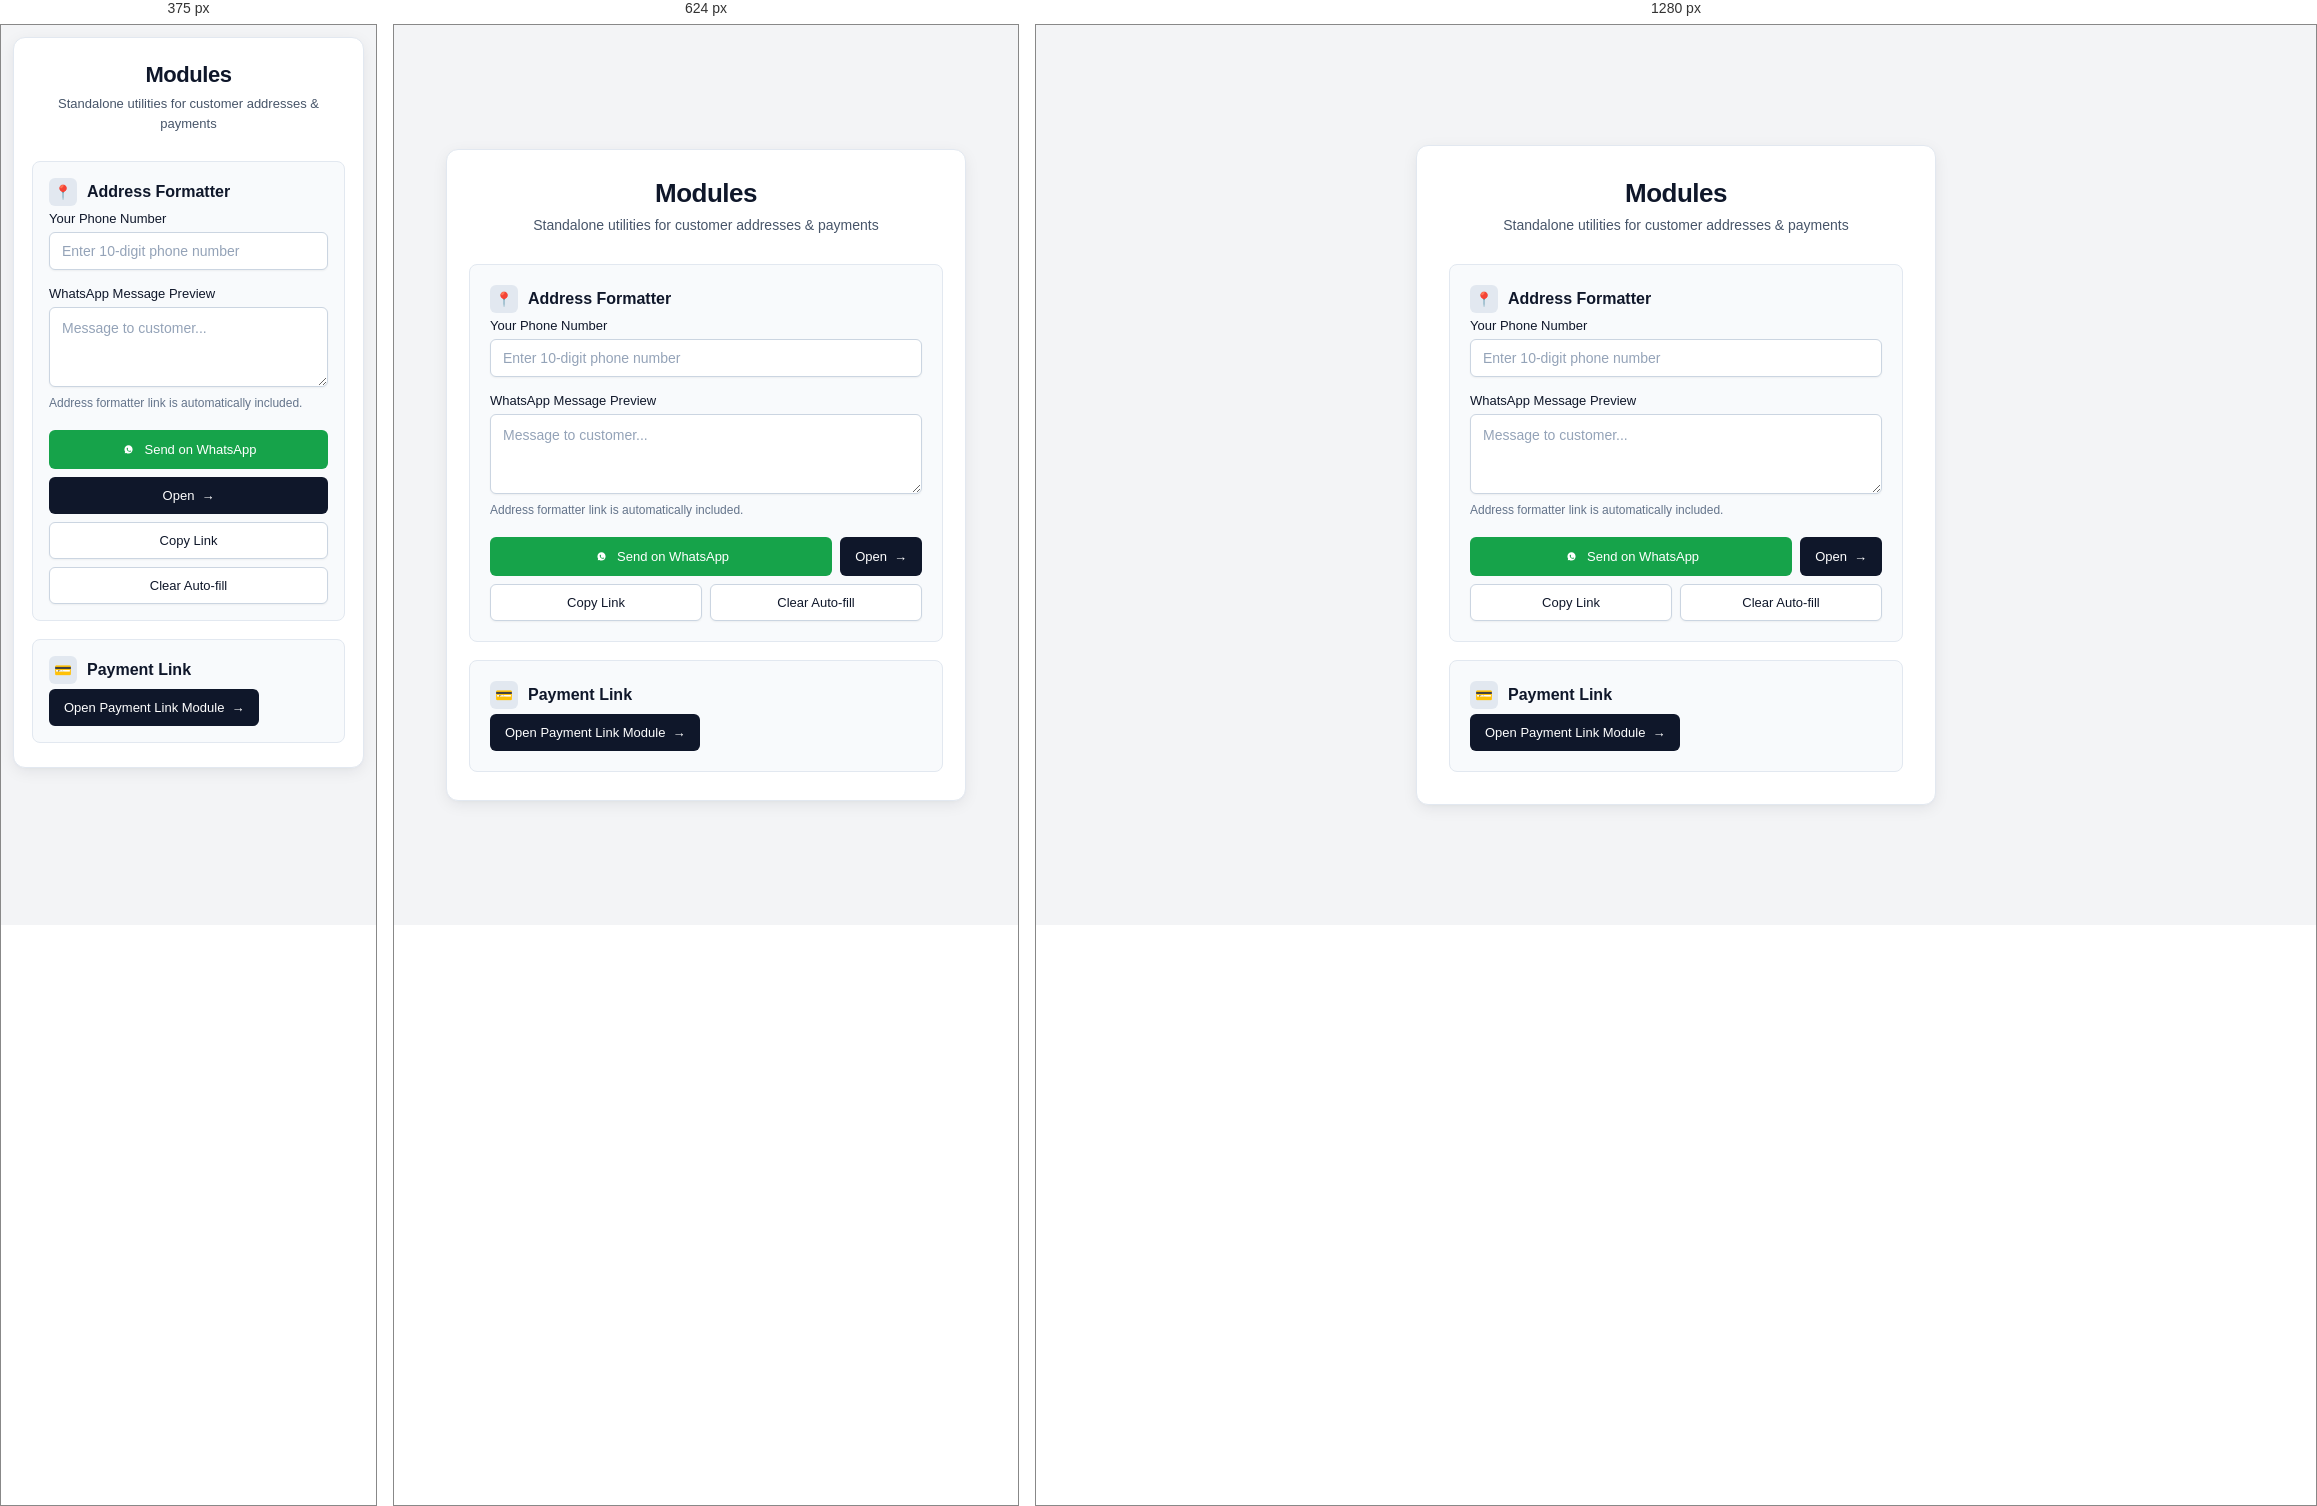
Rendered at 375 px, 624 px and 1280 px, left to right.

<!-- file: index.html -->
<!DOCTYPE html>
<html lang="en">

<head>
  <meta charset="UTF-8">
  <meta name="viewport" content="width=device-width, initial-scale=1.0">
  <title>Tools</title>
  <style>
    :root {
      --bg-page: #f3f4f6;
      --bg-card: #ffffff;
      --bg-subtle: #f8fafc;
      --border-card: #e2e8f0;
      --border-input: #cbd5e1;
      --border-hover: #94a3b8;
      --border-focus: #0f172a;

      --text-primary: #0f172a;
      --text-secondary: #475569;
      --text-muted: #64748b;
      --text-placeholder: #94a3b8;

      --shadow-sm: 0 1px 2px 0 rgba(0, 0, 0, 0.05);
      --shadow-md: 0 4px 16px -1px rgba(15, 23, 42, 0.08), 0 2px 4px -2px rgba(15, 23, 42, 0.04);
    }

    * {
      margin: 0;
      padding: 0;
      box-sizing: border-box;
    }

    body {
      font-family: -apple-system, BlinkMacSystemFont, "Segoe UI", Roboto, sans-serif;
      background: var(--bg-page);
      color: var(--text-primary);
      min-height: 100vh;
      display: flex;
      justify-content: center;
      align-items: center;
      padding: 20px;
      -webkit-font-smoothing: antialiased;
    }

    .container {
      width: 100%;
      max-width: 520px;
      background: var(--bg-card);
      border: 1px solid var(--border-card);
      border-radius: 12px;
      padding: 32px;
      box-shadow: var(--shadow-md);
    }

    .header {
      text-align: center;
      margin-bottom: 28px;
    }

    .header h1 {
      font-size: 26px;
      font-weight: 600;
      color: var(--text-primary);
      margin-bottom: 6px;
      letter-spacing: -0.02em;
    }

    .header p {
      font-size: 14px;
      color: var(--text-secondary);
      line-height: 1.5;
    }

    .module-section {
      padding: 20px;
      margin-bottom: 18px;
      border: 1px solid var(--border-card);
      border-radius: 8px;
      background: var(--bg-subtle);
      transition: border-color 0.2s ease;
    }

    .module-section:focus-within {
      border-color: var(--border-hover);
    }

    .module-title {
      display: flex;
      align-items: center;
      gap: 10px;
      margin-bottom: 5px;
    }

    .module-icon {
      width: 28px;
      height: 28px;
      display: flex;
      align-items: center;
      justify-content: center;
      border-radius: 6px;
      background: #e2e8f0;
      color: var(--text-primary);
      font-size: 14px;
    }

    .module-title h2 {
      font-size: 16px;
      font-weight: 600;
      color: var(--text-primary);
    }

    .module-desc {
      margin-bottom: 18px;
      color: var(--text-secondary);
      font-size: 13px;
      line-height: 1.5;
    }

    .form-group {
      margin-bottom: 16px;
    }

    .form-group label {
      display: block;
      margin-bottom: 6px;
      color: var(--text-primary);
      font-size: 13px;
      font-weight: 500;
    }

    .form-group input,
    .form-group textarea {
      width: 100%;
      padding: 10px 12px;
      border: 1px solid var(--border-input);
      border-radius: 6px;
      background: var(--bg-card);
      color: var(--text-primary);
      font: inherit;
      font-size: 14px;
      outline: none;
      box-shadow: var(--shadow-sm);
      transition: border-color 0.15s ease, box-shadow 0.15s ease;
    }

    .form-group input:hover,
    .form-group textarea:hover {
      border-color: var(--border-hover);
    }

    .form-group input:focus,
    .form-group textarea:focus {
      border-color: var(--border-focus);
      box-shadow: 0 0 0 3px rgba(15, 23, 42, 0.08);
    }

    .form-group input::placeholder,
    .form-group textarea::placeholder {
      color: var(--text-placeholder);
    }

    .form-group textarea {
      min-height: 80px;
      resize: vertical;
      line-height: 1.5;
    }

    .form-hint {
      margin-top: 5px;
      font-size: 12px;
      color: var(--text-muted);
    }

    .button-group {
      display: grid;
      grid-template-columns: 1fr 1fr;
      gap: 8px;
      margin-top: 20px;
    }

    .btn {
      display: inline-flex;
      align-items: center;
      justify-content: center;
      gap: 7px;
      padding: 10px 14px;
      border: 1px solid transparent;
      border-radius: 6px;
      font: inherit;
      font-size: 13px;
      font-weight: 500;
      cursor: pointer;
      text-decoration: none;
      transition: background-color 0.15s ease, border-color 0.15s ease, box-shadow 0.15s ease;
    }

    .btn:focus-visible {
      outline: 2px solid var(--border-focus);
      outline-offset: 2px;
    }

    .btn-full {
      grid-column: 1 / -1;
    }

    .btn-row {
      grid-column: 1 / -1;
      display: flex;
      gap: 8px;
    }

    .btn-row .btn-whatsapp {
      flex: 1;
    }

    .btn-row #openFormatterBtn {
      white-space: nowrap;
    }

    .btn-primary {
      background: #0f172a;
      color: #ffffff;
    }

    .btn-primary:hover {
      background: #000000;
    }

    .btn-whatsapp {
      background: #16a34a;
      color: #ffffff;
    }

    .btn-whatsapp:hover {
      background: #15803d;
    }

    .btn-secondary {
      background: var(--bg-card);
      color: var(--text-primary);
      border-color: var(--border-input);
      box-shadow: var(--shadow-sm);
    }

    .btn-secondary:hover {
      background: var(--bg-subtle);
      border-color: var(--border-hover);
    }

    .required {
      color: #dc2626;
    }

    .toast {
      position: fixed;
      left: 50%;
      bottom: 24px;
      transform: translateX(-50%);
      padding: 10px 18px;
      background: #0f172a;
      color: #f8fafc;
      border-radius: 6px;
      font-size: 13px;
      font-weight: 500;
      box-shadow: 0 4px 12px rgba(0, 0, 0, 0.15);
      opacity: 0;
      pointer-events: none;
      transition: opacity 0.2s ease;
      z-index: 1000;
    }

    .toast.show {
      opacity: 1;
    }

    .footer {
      margin-top: 24px;
      text-align: center;
      color: var(--text-muted);
      font-size: 12px;
    }

    @media (max-width: 768px) {
      .container {
        padding: 28px 22px;
      }
    }

    @media (max-width: 480px) {
      body {
        padding: 12px;
        align-items: flex-start;
      }

      .container {
        padding: 24px 18px;
      }

      .header h1 {
        font-size: 22px;
      }

      .header p {
        font-size: 13px;
      }

      .module-section {
        padding: 16px;
      }

      .button-group {
        grid-template-columns: 1fr;
      }

      .btn-full,
      .btn-row {
        grid-column: 1;
      }

      .btn-row {
        flex-direction: column;
      }
    }
  </style>
</head>

<body>
  <div class="container">
    <div class="header">
      <h1>Modules</h1>
      <p>Standalone utilities for customer addresses & payments</p>
    </div>

    <!-- Module 1: Address Formatter -->
    <div class="module-section">
      <div class="module-title">
        <div class="module-icon">📍</div>
        <h2>Address Formatter</h2>
      </div>

      <form id="addressModuleForm" onsubmit="event.preventDefault();">
        <div class="form-group">
          <label for="recipientPhone">Your Phone Number</label>
          <input type="tel" id="recipientPhone" name="recipientPhone" placeholder="Enter 10-digit phone number"
            pattern="[0-9]{10}" required />
        </div>

        <div class="form-group">
          <label for="messageText">WhatsApp Message Preview</label>
          <textarea id="messageText" name="messageText" placeholder="Message to customer..."></textarea>
          <div class="form-hint">Address formatter link is automatically included.</div>
        </div>

        <div class="button-group">
          <div class="btn-row">
            <!-- WhatsApp Send Button -->
            <button type="button" id="sendWhatsappBtn" class="btn btn-whatsapp">
              <svg width="17" height="17" viewBox="0 0 24 24" fill="currentColor">
                <path
                  d="M12.031 6.172c-3.181 0-5.767 2.586-5.768 5.766-.001 1.298.38 2.27 1.019 3.287l-.582 2.128 2.182-.573c.978.58 1.911.928 3.145.929 3.178 0 5.767-2.587 5.768-5.766.001-3.187-2.575-5.77-5.764-5.771zm3.392 8.244c-.144.405-.837.774-1.17.824-.312.045-.634.06-1.78-.415-1.464-.606-2.42-2.112-2.493-2.209-.072-.097-.597-.795-.597-1.516s.377-1.077.51-1.223c.143-.146.312-.183.416-.183.104 0 .208.002.299.006.096.004.225-.036.35.265.13.313.442 1.077.481 1.155.039.078.065.17.013.273-.052.104-.078.17-.156.26-.078.091-.164.204-.234.273-.078.078-.16.163-.069.319.091.156.403.665.865 1.076.595.53 1.096.694 1.252.772.156.078.247.065.338-.039.091-.104.39-.455.494-.61.104-.156.208-.13.35-.078.143.052.909.429 1.065.507.156.078.26.117.299.182.039.065.039.377-.105.782z" />
              </svg>
              <span>Send on WhatsApp</span>
            </button>

            <!-- Open Formatter Link -->
            <a id="openFormatterBtn" href="./address-formatter.html" target="_blank" class="btn btn-primary">
              <span>Open</span>
              <span>→</span>
            </a>
          </div>

          <!-- Copy Link Button -->
          <button type="button" id="copyLinkBtn" class="btn btn-secondary">
            <span>Copy Link</span>
          </button>

          <!-- Clear Auto-fill Button -->
          <button type="button" id="clearAutoFillBtn" class="btn btn-secondary"
            title="Clear auto-filled phone and message">
            <span>Clear Auto-fill</span>
          </button>
        </div>
      </form>
    </div>

    <!-- Module 2: Payment Link -->
    <div class="module-section" style="margin-bottom: 0;">
      <div class="module-title">
        <div class="module-icon">💳</div>
        <h2>Payment Link</h2>
      </div>

      <a href="./payment_link.html" class="btn btn-primary btn-full">
        <span>Open Payment Link Module</span>
        <span>→</span>
      </a>
    </div>
  </div>

  <div id="toast" class="toast">Link copied to clipboard!</div>

  <script>
    const phoneInput = document.getElementById('recipientPhone');
    const messageInput = document.getElementById('messageText');
    const openBtn = document.getElementById('openFormatterBtn');
    const sendBtn = document.getElementById('sendWhatsappBtn');
    const copyBtn = document.getElementById('copyLinkBtn');
    const clearBtn = document.getElementById('clearAutoFillBtn');
    const toast = document.getElementById('toast');

    function showToast(msg) {
      toast.textContent = msg;
      toast.classList.add('show');
      setTimeout(() => toast.classList.remove('show'), 2200);
    }

    function cleanPhone(raw) {
      return (raw || '').replace(/\D/g, '');
    }

    function getFormattedWhatsAppPhone(raw) {
      let p = cleanPhone(raw);
      if (!p) return '';
      if (p.length === 10) {
        p = '91' + p;
      }
      return p;
    }

    function getFormatterUrl() {
      const p = cleanPhone(phoneInput.value);
      const url = new URL('./address-formatter.html', window.location.href);
      if (p) {
        url.searchParams.set('phone', p);
      }
      return url.toString();
    }

    function updateFormState() {
      const formatterUrl = getFormatterUrl();
      openBtn.href = formatterUrl;

      if (!messageInput.dataset.touched) {
        messageInput.value = `Hello! Please click the link below to provide your delivery address:\n\n${formatterUrl}\n\nThank you!`;
      }
    }

    function saveState() {
      try {
        const p = phoneInput.value.trim();
        if (p) {
          localStorage.setItem('reseller_last_phone', p);
        } else {
          localStorage.removeItem('reseller_last_phone');
        }

        if (messageInput.dataset.touched) {
          localStorage.setItem('reseller_custom_message', messageInput.value);
        }
      } catch (e) {
        console.warn('Error saving state:', e);
      }
    }

    function loadState() {
      try {
        const savedPhone = localStorage.getItem('reseller_last_phone');
        if (savedPhone) {
          phoneInput.value = savedPhone;
        }

        const savedMsg = localStorage.getItem('reseller_custom_message');
        if (savedMsg) {
          messageInput.value = savedMsg;
          messageInput.dataset.touched = 'true';
        }
      } catch (e) {
        console.warn('Error loading state:', e);
      }
    }

    messageInput.addEventListener('input', () => {
      messageInput.dataset.touched = 'true';
      saveState();
    });

    phoneInput.addEventListener('input', () => {
      saveState();
      if (!messageInput.dataset.touched) {
        updateFormState();
      } else {
        openBtn.href = getFormatterUrl();
      }
    });

    clearBtn.addEventListener('click', () => {
      try {
        localStorage.removeItem('reseller_last_phone');
        localStorage.removeItem('reseller_custom_message');
      } catch (e) { }
      delete messageInput.dataset.touched;
      phoneInput.value = '';
      updateFormState();
      showToast('Auto-fill cache cleared ✓');
    });

    // Send Button: Opens WhatsApp directly
    sendBtn.addEventListener('click', () => {
      const raw = phoneInput.value.trim();
      const phone = getFormattedWhatsAppPhone(raw);

      if (!phone) {
        alert('Please enter a valid 10-digit mobile number.');
        phoneInput.focus();
        return;
      }

      saveState();

      const message = messageInput.value.trim() || `Hello! Please click the link below to provide your delivery address:\n\n${getFormatterUrl()}\n\nThank you!`;
      const encodedText = encodeURIComponent(message);
      const whatsappUrl = `https://api.whatsapp.com/send/?text=${encodedText}&type=phone_number&app_absent=0`;

      window.open(whatsappUrl, '_blank', 'noopener,noreferrer');
    });

    // Copy Link Button
    copyBtn.addEventListener('click', async () => {
      const url = getFormatterUrl();
      saveState();
      try {
        await navigator.clipboard.writeText(url);
        showToast('Link copied to clipboard ✓');
      } catch (err) {
        prompt('Copy the link below:', url);
      }
    });

    // Initialize state on load
    loadState();
    updateFormState();
  </script>
</body>

</html>